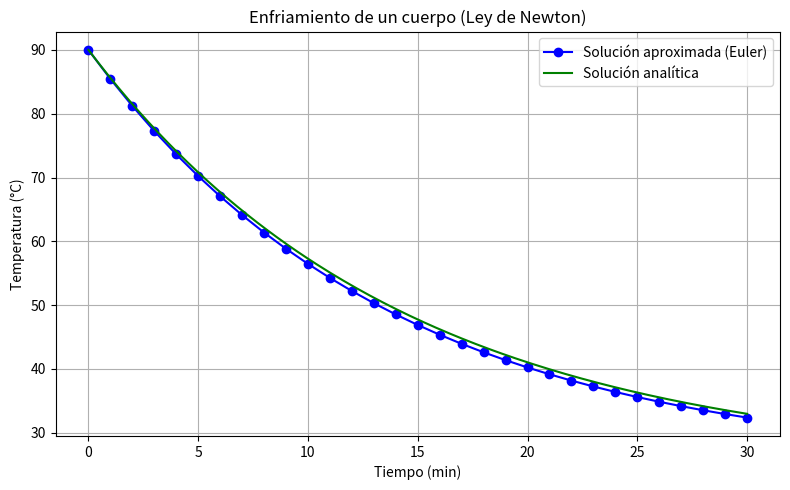

Write Python code to recreate this figure.
# [redacted]
# [redacted]
import numpy as np
import pandas as pd
import matplotlib.pyplot as plt

# Parámetros del sistema
T0 = 90.0         # Temperatura inicial del cuerpo (°C)
Tamb = 25.0       # Temperatura ambiente (°C)
k = 0.07          # Constante de enfriamiento
t0 = 0            # Tiempo inicial (min)
tf = 30           # Tiempo final (min)
n = 30            # Número de pasos
h = (tf - t0) / n # Tamaño de paso (min)

# Definición de la EDO: dT/dt = -k(T - Tamb)
def f(t, T):
    return -k * (T - Tamb)

# Condición inicial
t_vals = [t0]
T_euler = [T0]  # T(0) = 90

# Método de Euler
t = t0
T = T0
for i in range(n):
    T = T + h * f(t, T)
    t = t + h
    t_vals.append(t)
    T_euler.append(T)

# Solución analítica: T(t) = Tamb + (T0 - Tamb) * e^(-k * t)
t_analitica = np.linspace(t0, tf, 200)
T_analitica = Tamb + (T0 - Tamb) * np.exp(-k * t_analitica)

# Mostrar resultados numéricos
print("  t (min) |   T_aproximada (Euler) (°C)")
print("-" * 38)
for t_val, T_val in zip(t_vals, T_euler):
    print(f"{t_val:8.2f} | {T_val:26.6f}")

# Guardar resultados en CSV
df = pd.DataFrame({
    "t (min)": t_vals,
    "T_aproximada (Euler)": T_euler
})
df.to_csv("resultados_enfriamiento.csv", index=False)

# Gráfica
plt.figure(figsize=(8, 5))
plt.plot(t_vals, T_euler, 'o-', label='Solución aproximada (Euler)', color='blue')
plt.plot(t_analitica, T_analitica, '-', label='Solución analítica', color='green')
plt.title('Enfriamiento de un cuerpo (Ley de Newton)')
plt.xlabel('Tiempo (min)')
plt.ylabel('Temperatura (°C)')
plt.grid(True)
plt.legend()
plt.tight_layout()
plt.show()
